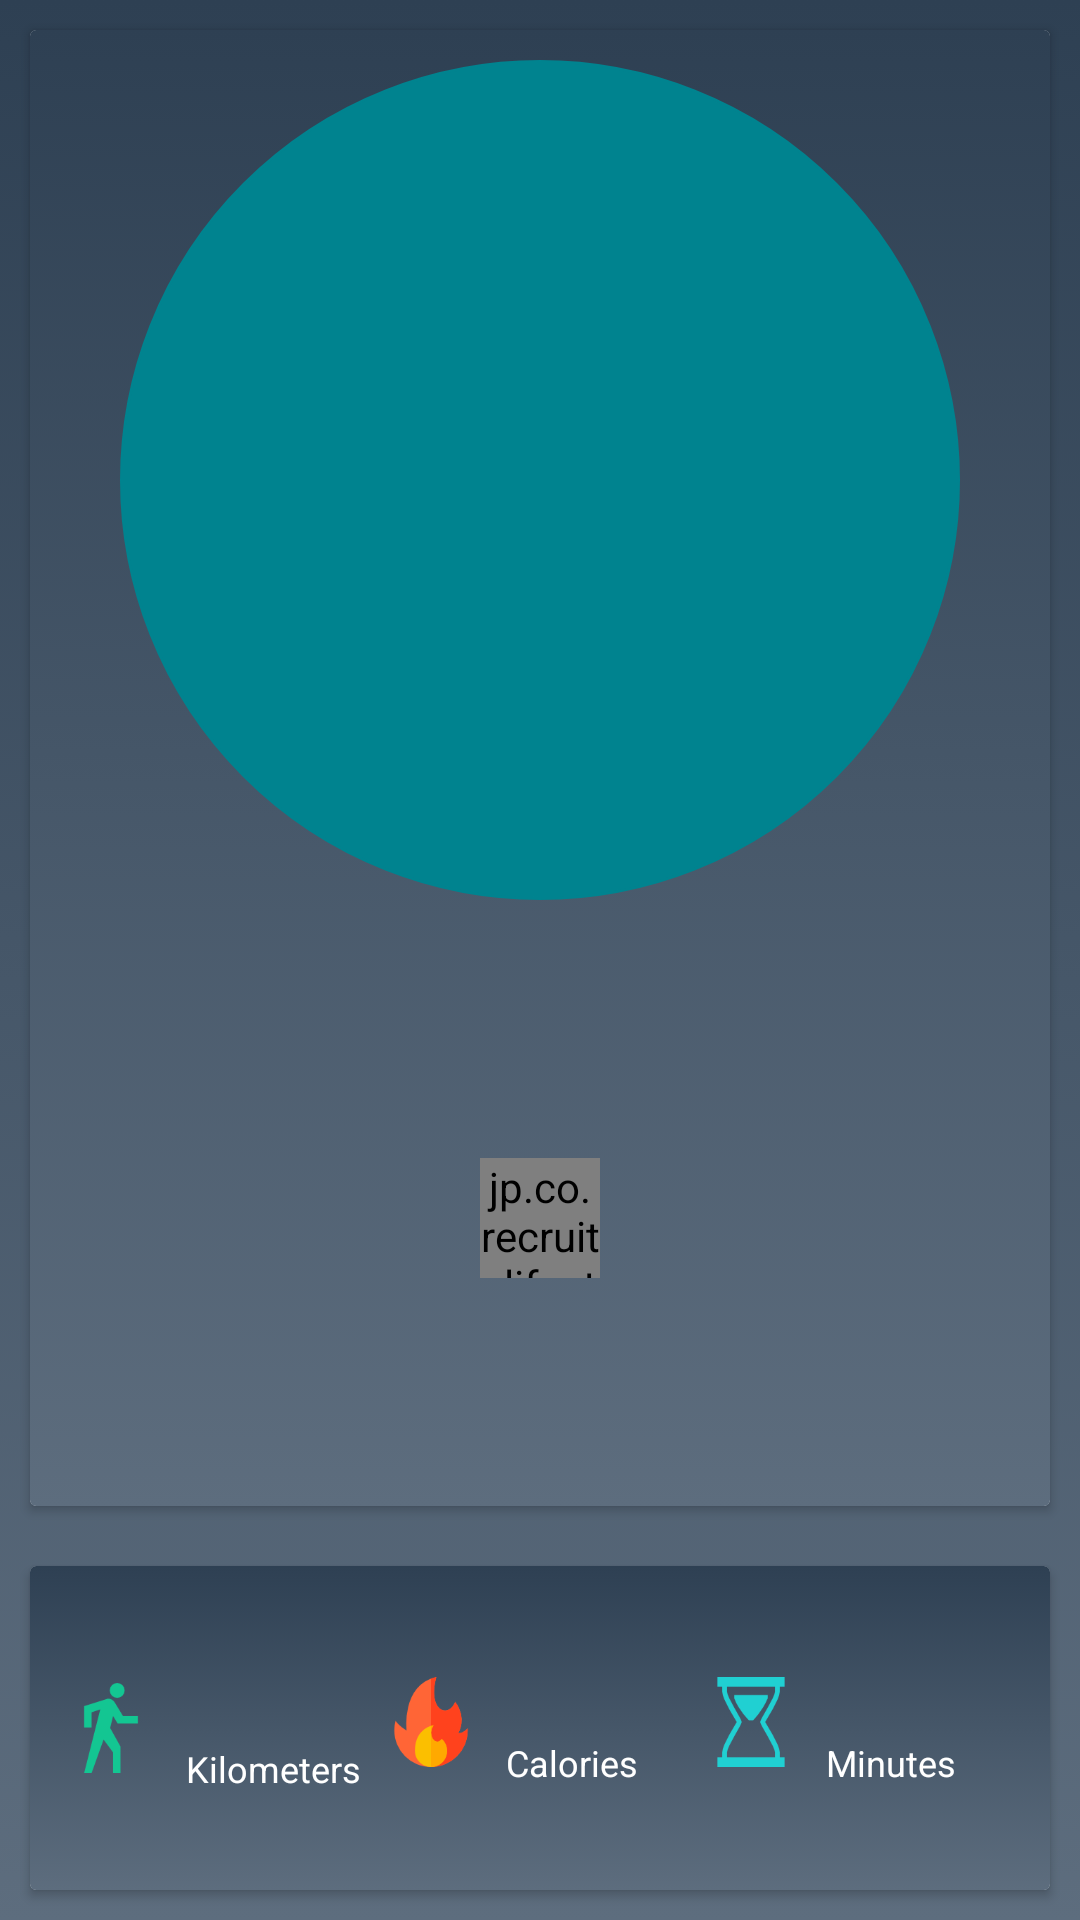

Layout XML and referenced resources for this Android screen:
<!-- AndroidManifest.xml: application theme AppTheme -->
<!-- res/layout/fragment_today.xml -->
<?xml version="1.0" encoding="utf-8"?>
<ScrollView
    xmlns:android="http://schemas.android.com/apk/res/android"
    android:layout_width="match_parent"
    android:layout_height="wrap_content"
    android:fillViewport="true"
    android:layout_weight="1.0">
    <LinearLayout
        android:layout_width="match_parent"
        android:layout_height="match_parent"
        android:orientation="vertical"
        android:background="@drawable/gradient_steps">

        <android.support.v7.widget.CardView
            android:layout_width="match_parent"
            android:layout_height="match_parent"
            android:layout_margin="10dp"
            android:elevation="10dp"
            android:layout_weight="1"
            android:id="@+id/cv_cardview"
            android:clickable="true"
            android:foreground="?android:attr/selectableItemBackground"
            >
            <RelativeLayout
                android:layout_height="match_parent"
                android:layout_width="match_parent"
                android:background="@drawable/gradient_steps"
                >
                <TextView
                    android:id="@+id/tv_steps"
                    android:layout_width="wrap_content"
                    android:layout_height="wrap_content"
                    android:textSize="80sp"
                    android:gravity="center"
                    android:layout_centerHorizontal="true"
                    android:layout_marginTop="10dp"
                    android:background="@drawable/circle_shape"
                    android:textColor="@color/colorWhite"
                    />
                <RelativeLayout
                    android:layout_width="match_parent"
                    android:layout_height="match_parent"
                    android:layout_below="@id/tv_steps"
                    android:layout_marginTop="10dp">
                <jp.co.recruit_lifestyle.android.widget.PlayPauseButton
                    android:layout_width="40dp"
                    android:layout_height="40dp"
                    android:layout_centerHorizontal="true"
                    android:layout_centerVertical="true"
                    android:background="@color/colorPrimary"
                    android:id="@+id/main_play_pause_button"
                    />
                </RelativeLayout>
            </RelativeLayout>
        </android.support.v7.widget.CardView>

        <android.support.v7.widget.CardView
            android:layout_width="match_parent"
            android:layout_height="match_parent"
            android:layout_margin="10dp"
            android:layout_weight="4"
            android:id="@+id/cv_summary"
            android:clickable="true"
            android:foreground="?android:attr/selectableItemBackground"
            >
            <RelativeLayout
                android:layout_width="match_parent"
                android:layout_height="match_parent"
                android:background="@drawable/gradient_steps">
                <LinearLayout
                    android:layout_width="match_parent"
                    android:layout_height="wrap_content"
                    android:layout_gravity="center"
                    android:orientation="horizontal"
                    android:layout_marginStart="10dp"
                    android:layout_centerVertical="true"
                    android:layout_marginEnd="10dp">
                    <RelativeLayout
                        android:layout_width="match_parent"
                        android:layout_height="match_parent"
                        android:layout_weight="1"
                        android:orientation="vertical"
                        android:layout_margin="2dp">
                        <ImageView
                            android:id="@+id/iv_kilometers"
                            android:layout_width="30dp"
                            android:layout_height="30dp"
                            android:layout_alignParentStart="true"
                            android:background="@drawable/distance"
                            android:contentDescription="@string/cd_distance"
                            android:layout_centerVertical="true"
                            />
                        <TextView
                            android:id="@+id/tv_kilometers"
                            android:layout_width="wrap_content"
                            android:layout_height="wrap_content"
                            android:textSize="20sp"
                            android:layout_toEndOf="@id/iv_kilometers"
                            android:textColor="@color/colorWhite"
                            android:paddingStart="10dp"
                            android:layout_centerHorizontal="true"/>
                        <TextView

                            android:layout_width="wrap_content"
                            android:layout_height="wrap_content"
                            android:layout_toEndOf="@id/iv_kilometers"
                            android:layout_below="@id/tv_kilometers"
                            android:text="@string/kilometers"
                            android:textSize="12sp"
                            android:textColor="@color/colorWhite"
                            android:paddingStart="10dp"
                            android:layout_centerHorizontal="true"
                            />
                    </RelativeLayout>

                    <RelativeLayout
                        android:layout_width="match_parent"
                        android:layout_height="match_parent"
                        android:layout_weight="1"
                        android:layout_margin="2dp"
                        android:layout_gravity="center_horizontal">
                        <ImageView
                            android:id="@+id/iv_kcal"
                            android:layout_width="30dp"
                            android:layout_height="30dp"
                            android:layout_alignParentStart="true"
                            android:layout_centerVertical="true"
                            android:contentDescription="@string/cd_calories"
                            android:background="@drawable/kcal"
                            />
                        <TextView
                            android:id="@+id/tv_kcal"
                            android:layout_width="wrap_content"
                            android:layout_height="wrap_content"
                            android:textSize="20sp"
                            android:layout_toEndOf="@+id/iv_kcal"
                            android:textColor="@color/colorWhite"
                            android:paddingStart="10dp"
                            android:layout_centerHorizontal="true"
                            />
                        <TextView
                            android:layout_weight="1"
                            android:layout_width="wrap_content"
                            android:layout_height="wrap_content"
                            android:text="@string/calories"
                            android:textSize="12sp"
                            android:layout_toEndOf="@+id/iv_kcal"
                            android:layout_below="@+id/tv_kcal"
                            android:paddingStart="10dp"
                            android:textColor="@color/colorWhite"
                            android:layout_centerHorizontal="true"
                            />
                    </RelativeLayout>

                    <RelativeLayout
                        android:layout_width="match_parent"
                        android:layout_height="match_parent"
                        android:layout_weight="1"
                        android:layout_margin="2dp"
                        android:layout_gravity="center_horizontal">
                        <ImageView
                            android:id="@+id/iv_time"
                            android:layout_width="30dp"
                            android:layout_height="30dp"
                            android:background="@drawable/time"
                            android:layout_centerVertical="true"
                            android:contentDescription="@string/cd_time"
                            android:layout_alignParentStart="true"
                            />
                        <TextView
                            android:id="@+id/tv_time"
                            android:layout_width="wrap_content"
                            android:layout_height="wrap_content"
                            android:textSize="20sp"
                            android:layout_toEndOf="@+id/iv_time"
                            android:textColor="@color/colorWhite"
                            android:paddingStart="10dp"
                            android:layout_centerHorizontal="true"
                            />
                        <TextView
                            android:layout_width="wrap_content"
                            android:layout_height="wrap_content"
                            android:text="@string/minutes"
                            android:textSize="12sp"
                            android:layout_toEndOf="@+id/iv_time"
                            android:layout_below="@+id/tv_time"
                            android:textColor="@color/colorWhite"
                            android:paddingStart="10dp"
                            android:layout_centerHorizontal="true"
                            />

                    </RelativeLayout>

                </LinearLayout>

            </RelativeLayout>
        </android.support.v7.widget.CardView>

    </LinearLayout>
</ScrollView>
<!-- resources referenced by this layout -->
<resources>
  <color name="colorPrimary">#00838f</color>
  <color name="colorWhite">#FFFFFF</color>
  <!-- drawable circle_shape (drawable) -->
  <?xml version="1.0" encoding="utf-8"?>
  <selector xmlns:android="http://schemas.android.com/apk/res/android">
      <item>
          
          <shape android:shape="oval">
              <solid android:color="@color/colorPrimary"/>
              <stroke android:color="@color/colorPrimary" android:width="1dp"/>
              
              <size android:width="280dp" android:height="280dp"/>
  
          </shape>
      </item>
  </selector>
  <!-- drawable distance: png bitmap (drawable, 2397 bytes) -->
  <!-- drawable gradient_steps (drawable) -->
  <?xml version="1.0" encoding="utf-8"?>
  <selector xmlns:android="http://schemas.android.com/apk/res/android">
      <item>
          <shape>
              <gradient
                  android:startColor= "#2E4053"
                  android:endColor="#5D6D7E"
                  android:angle="270"/>
          </shape>
      </item>
  </selector>
  <!-- drawable kcal: png bitmap (drawable, 4197 bytes) -->
  <!-- drawable time: png bitmap (drawable, 2784 bytes) -->
  <string name="calories">Calories</string>
  <string name="cd_calories">Total calories burnt today</string>
  <string name="cd_distance">Distance travelled today in kilometers</string>
  <string name="cd_time">Total time travelled walking</string>
  <string name="kilometers">Kilometers</string>
  <string name="minutes">Minutes</string>
  <style name="AppTheme" parent="Base.Theme.AppCompat.Light.DarkActionBar">
          <item name="colorPrimary">@color/colorPrimary</item>
          <item name="colorPrimaryDark">@color/colorPrimaryDark</item>
          <item name="colorAccent">@color/colorAccent</item>
      </style>
  <color name="colorPrimaryDark">#005662</color>
  <color name="colorAccent">#4fb3bf</color>
</resources>
